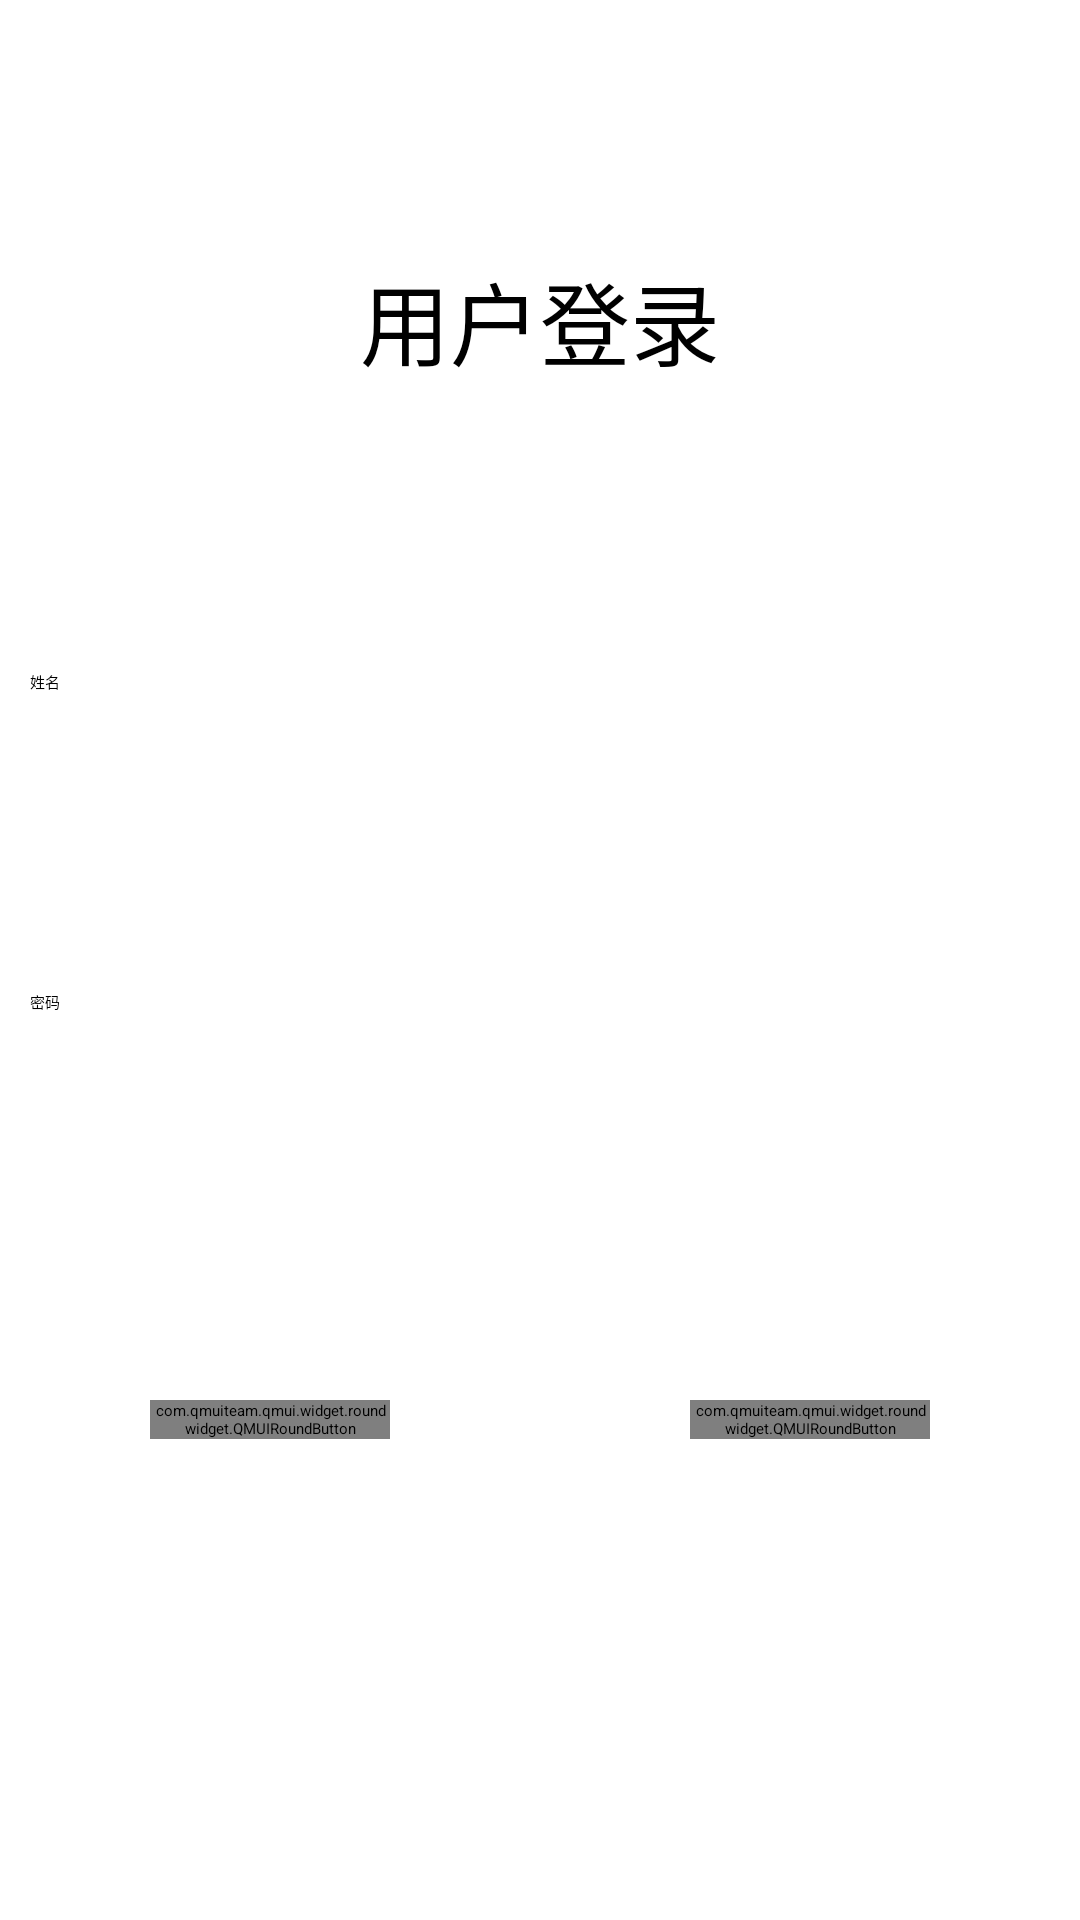

Reconstruct the res/layout file that produces this screen, plus the resources it refers to.
<!-- AndroidManifest.xml: application theme QMUITheme -->
<!-- res/layout/activity_login.xml -->
<?xml version="1.0" encoding="utf-8"?>
<LinearLayout xmlns:android="http://schemas.android.com/apk/res/android"
    xmlns:tools="http://schemas.android.com/tools"
    android:layout_width="match_parent"
    android:layout_height="match_parent"
    android:orientation="vertical"
    tools:context=".activity.RegisterActivity">




    <TextView
        android:id="@+id/login"
        android:layout_width="match_parent"
        android:layout_height="0dp"
        android:layout_weight="1"
        android:text="用户登录"
        android:gravity="center"
        android:textAppearance="@style/QMUITextAppearance.Title"
        android:textSize="30sp" />

    <LinearLayout
        android:orientation="horizontal"
        android:layout_width="match_parent"
        android:layout_height="0dp"
        android:layout_weight="0.5">
        <TextView
            android:id="@+id/textView2"
            android:layout_margin="10dp"
            android:layout_width="0dp"
            android:layout_height="wrap_content"
            android:layout_weight="1"
            android:text="姓名 " />

        <EditText
            android:id="@+id/loginName"
            android:layout_marginRight="10dp"
            android:layout_width="0dp"
            android:layout_height="wrap_content"
            android:layout_weight="4"
            android:inputType="textPersonName"
            android:textCursorDrawable="@null"
            />
    </LinearLayout>

    <LinearLayout
        android:orientation="horizontal"
        android:layout_width="match_parent"
        android:layout_height="0dp"
        android:layout_weight="0.5">
        <TextView
            android:id="@+id/textView3"
            android:layout_margin="10dp"
            android:layout_width="0dp"
            android:layout_height="wrap_content"
            android:layout_weight="1"
            android:text="密码 " />

        <EditText
            android:id="@+id/loginPasswd"
            android:layout_marginRight="10dp"
            android:layout_width="0dp"
            android:layout_height="wrap_content"
            android:layout_weight="4"
            android:inputType="textPassword"
            android:textCursorDrawable="@null"
            />
    </LinearLayout>

    <LinearLayout
        android:orientation="horizontal"
        android:layout_width="match_parent"
        android:layout_height="0dp"
        android:layout_weight="1">

        <com.qmuiteam.qmui.widget.roundwidget.QMUIRoundButton
            android:id="@+id/loginButton"
            android:layout_width="0dp"
            android:layout_height="wrap_content"
            android:layout_marginHorizontal="50dp"
            android:layout_marginVertical="40dp"
            android:layout_weight="1"
            android:onClick="loginClick"
            android:text="登录" />

        <com.qmuiteam.qmui.widget.roundwidget.QMUIRoundButton
            android:id="@+id/registerButtom"
            android:layout_width="0dp"
            android:layout_height="wrap_content"
            android:layout_marginHorizontal="50dp"
            android:layout_marginVertical="40dp"
            android:layout_weight="1"
            android:onClick="registerClick"
            android:text="注册" />
    </LinearLayout>

</LinearLayout>
<!-- resources referenced by this layout -->
<resources>
  <style name="QMUITheme" parent="QMUI.Compat">
          
          <item name="colorPrimary">@color/colorPrimary</item>
          <item name="colorPrimaryDark">@color/colorPrimaryDark</item>
          <item name="colorAccent">@color/colorAccent</item>
      </style>
  <!-- not gathered from this repository: default colours our renderer supplied (Android Studio template values) -->
  <color name="colorPrimary">#FF6200EE</color>
  <color name="colorPrimaryDark">#FF3700B3</color>
  <color name="colorAccent">#FF03DAC5</color>
</resources>
